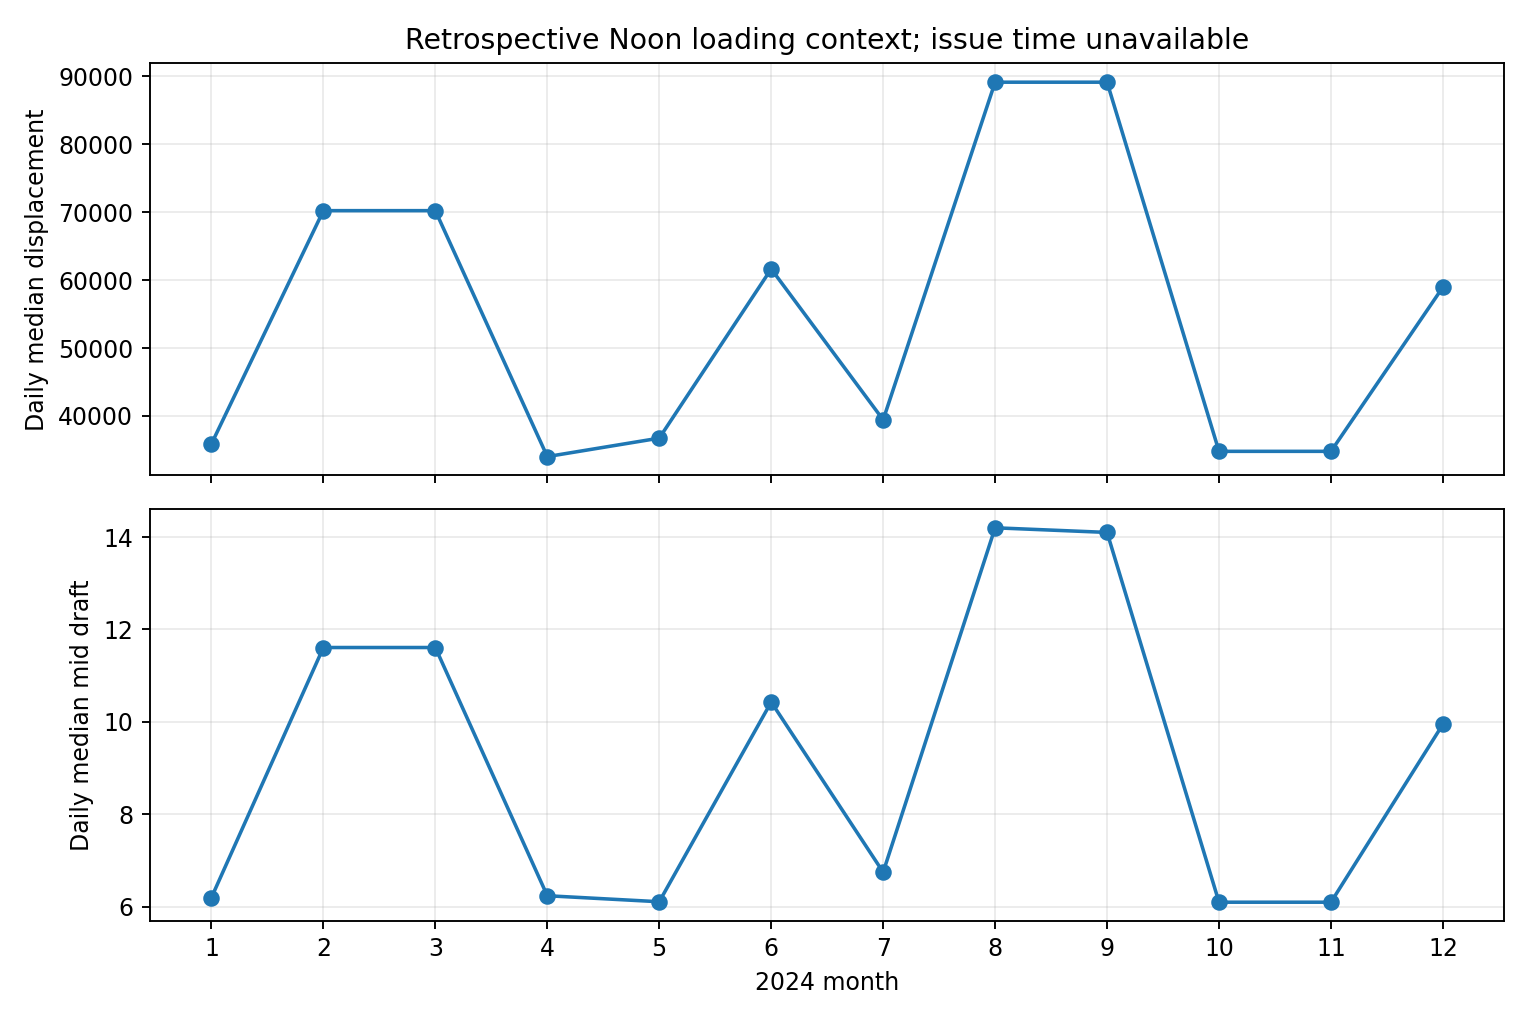

Source data for this figure (header and first rows):
month, days, fwd_draft_observed_days, fwd_draft_distinct_values, fwd_draft_median, fwd_draft_p10, fwd_draft_p90, mid_draft_observed_days, mid_draft_distinct_values, mid_draft_median, mid_draft_p10, mid_draft_p90, aft_draft_observed_days, aft_draft_distinct_values, aft_draft_median, aft_draft_p10, aft_draft_p90, displacement_observed_days, displacement_distinct_values, displacement_median, displacement_p10, displacement_p90
1, 31, 31, 6, 5.36, 4.6, 5.36, 31, 5, 6.2, 6.2, 6.38, 31, 7, 7.2, 7.2, 8.4, 31, 4, 35885, 35885, 35885
2, 29, 29, 7, 11.21, 7.86, 11.84, 29, 7, 11.61, 9.248, 11.84, 29, 7, 12.02, 10.78, 12.02, 29, 7, 70228, 54426, 70558
3, 31, 31, 6, 11.21, 11.21, 11.31, 31, 5, 11.61, 11.47, 11.61, 31, 6, 12.02, 11.61, 12.02, 31, 3, 70228, 70228, 70228
4, 30, 30, 2, 5.3, 5.0, 5.3, 30, 2, 6.24, 5.93, 6.24, 30, 2, 7.54, 7.29, 7.54, 30, 2, 34015, 34015, 36731
5, 31, 31, 7, 5.08, 4.84, 10.35, 31, 7, 6.11, 6.0, 10.36, 31, 6, 7.54, 7.15, 10.37, 31, 5, 36731, 36731, 60042
6, 30, 30, 8, 10.43, 7.427, 10.43, 30, 9, 10.43, 8.436, 10.43, 30, 9, 10.43, 9.358, 10.51, 30, 9, 61646, 50073, 61724
7, 31, 31, 12, 6.16, 5.38, 8.35, 31, 12, 6.75, 6.19, 8.72, 31, 12, 7.34, 7.0, 8.97, 31, 13, 39428, 36068, 51688
8, 31, 31, 3, 13.7, 13.7, 13.9, 31, 3, 14.2, 14.2, 14.25, 31, 3, 14.7, 14.6, 14.7, 31, 1, 89145, 89145, 89145
9, 30, 30, 8, 13.9, 8.261, 13.9, 30, 8, 14.1, 8.731, 14.2, 30, 8, 15.5, 10.02, 15.5, 30, 7, 89145, 51272, 89145
10, 31, 31, 8, 4.8, 4.8, 14.15, 31, 8, 6.1, 6.1, 14.25, 31, 6, 7.4, 7.4, 14.35, 31, 8, 34789, 34789, 88710
11, 30, 30, 7, 4.8, 4.8, 9.95, 30, 5, 6.1, 6.1, 9.95, 30, 7, 7.4, 6.94, 9.95, 30, 7, 34789, 34789, 58423
12, 31, 31, 3, 9.65, 9.2, 9.65, 31, 3, 9.95, 9.86, 9.95, 31, 3, 10.24, 10.24, 10.42, 31, 3, 58973, 58973, 59285
